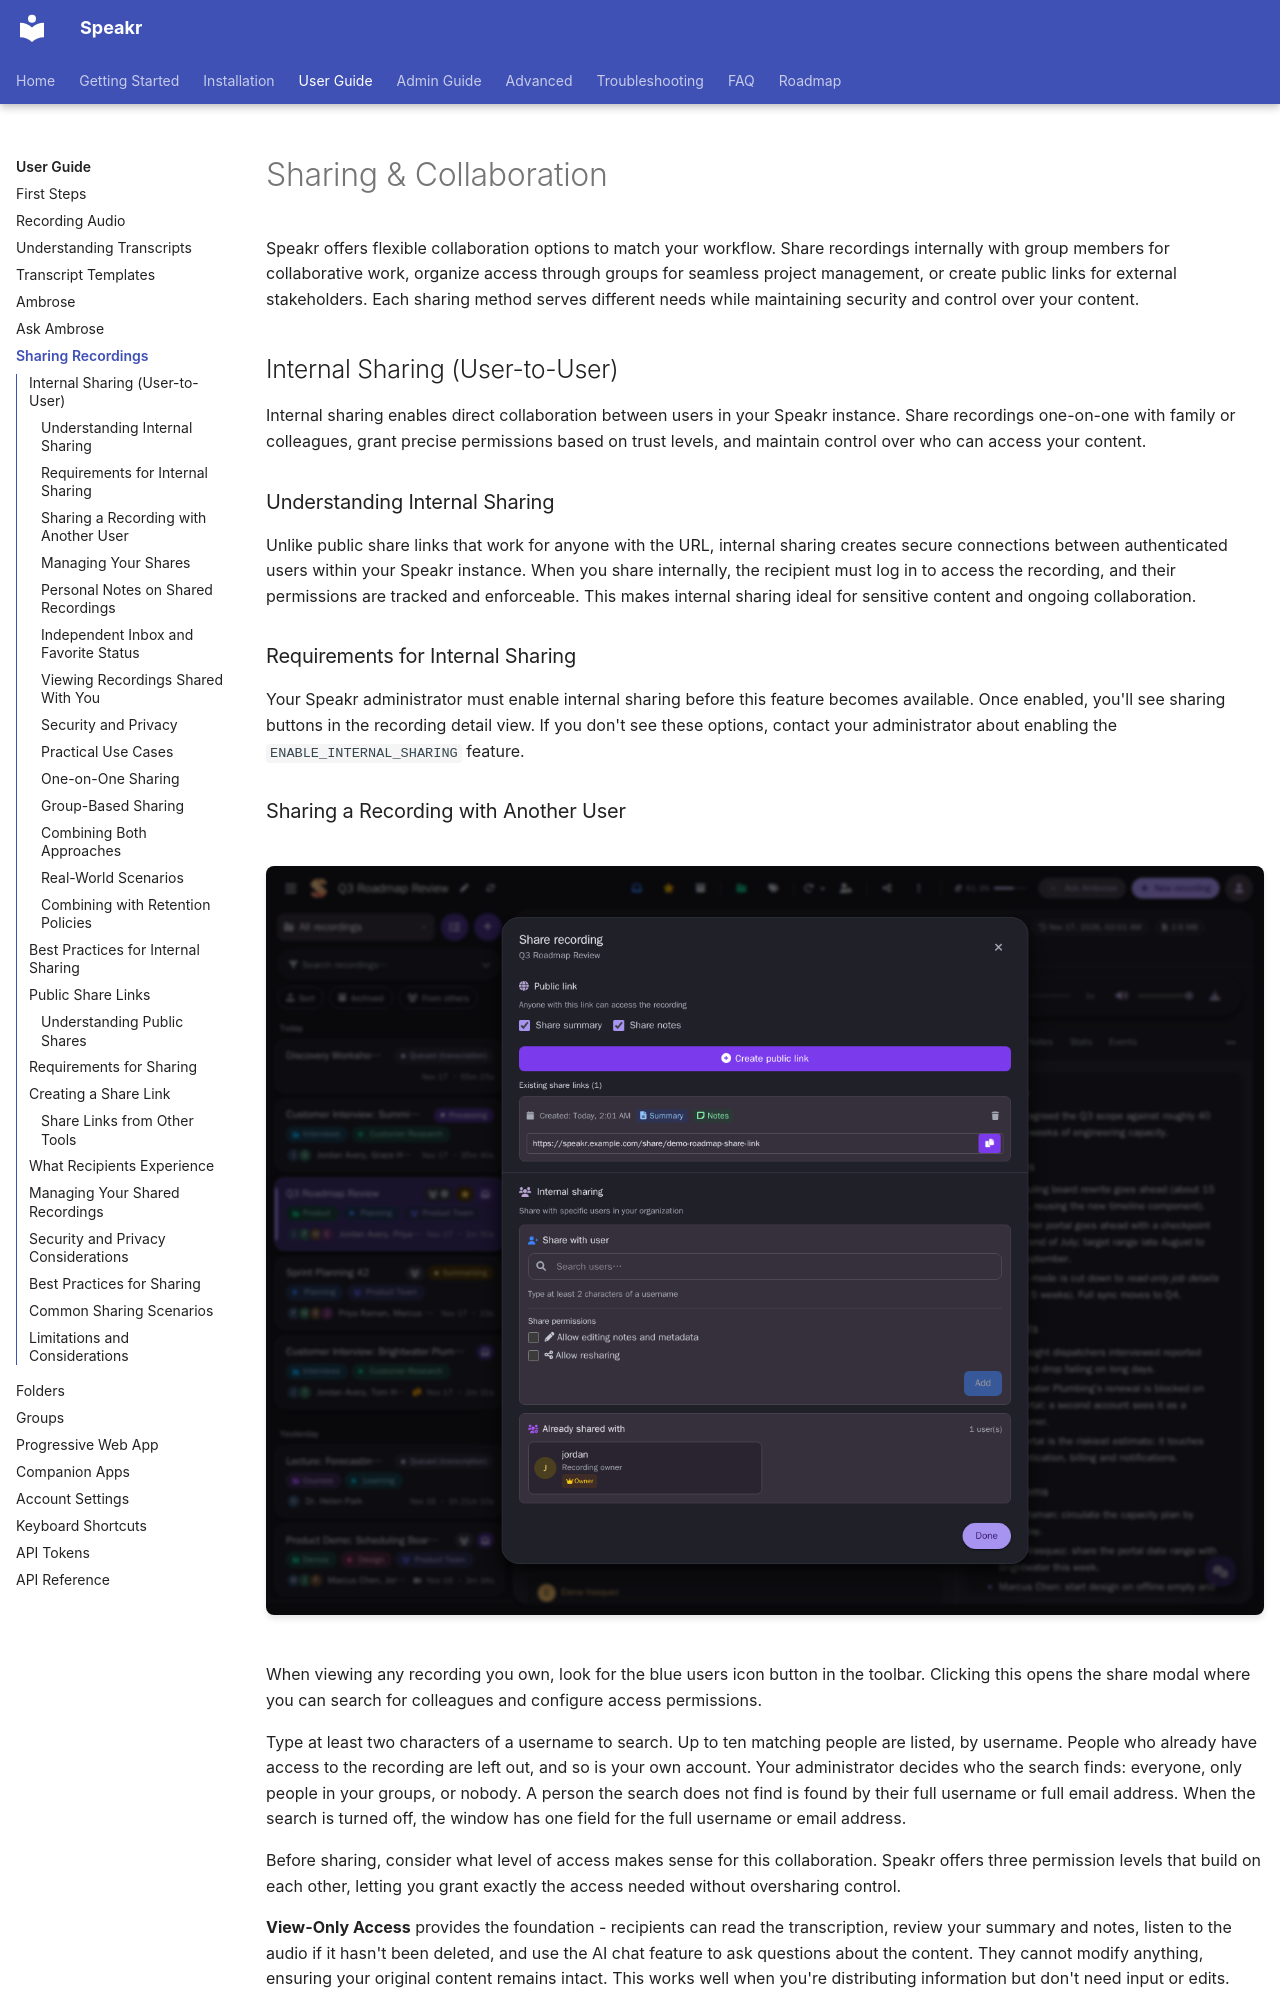

repository: murtaza-nasir/speakr · page: user-guide/sharing/index.html · generator: mkdocs

---
layout: default
title: Sharing & Collaboration
parent: User Guide
nav_order: 5
---

# Sharing & Collaboration

Speakr offers flexible collaboration options to match your workflow. Share recordings internally with group members for collaborative work, organize access through groups for seamless project management, or create public links for external stakeholders. Each sharing method serves different needs while maintaining security and control over your content.

## Internal Sharing (User-to-User)

Internal sharing enables direct collaboration between users in your Speakr instance. Share recordings one-on-one with family or colleagues, grant precise permissions based on trust levels, and maintain control over who can access your content.

### Understanding Internal Sharing

Unlike public share links that work for anyone with the URL, internal sharing creates secure connections between authenticated users within your Speakr instance. When you share internally, the recipient must log in to access the recording, and their permissions are tracked and enforceable. This makes internal sharing ideal for sensitive content and ongoing collaboration.

### Requirements for Internal Sharing

Your Speakr administrator must enable internal sharing before this feature becomes available. Once enabled, you'll see sharing buttons in the recording detail view. If you don't see these options, contact your administrator about enabling the `ENABLE_INTERNAL_SHARING` feature.
